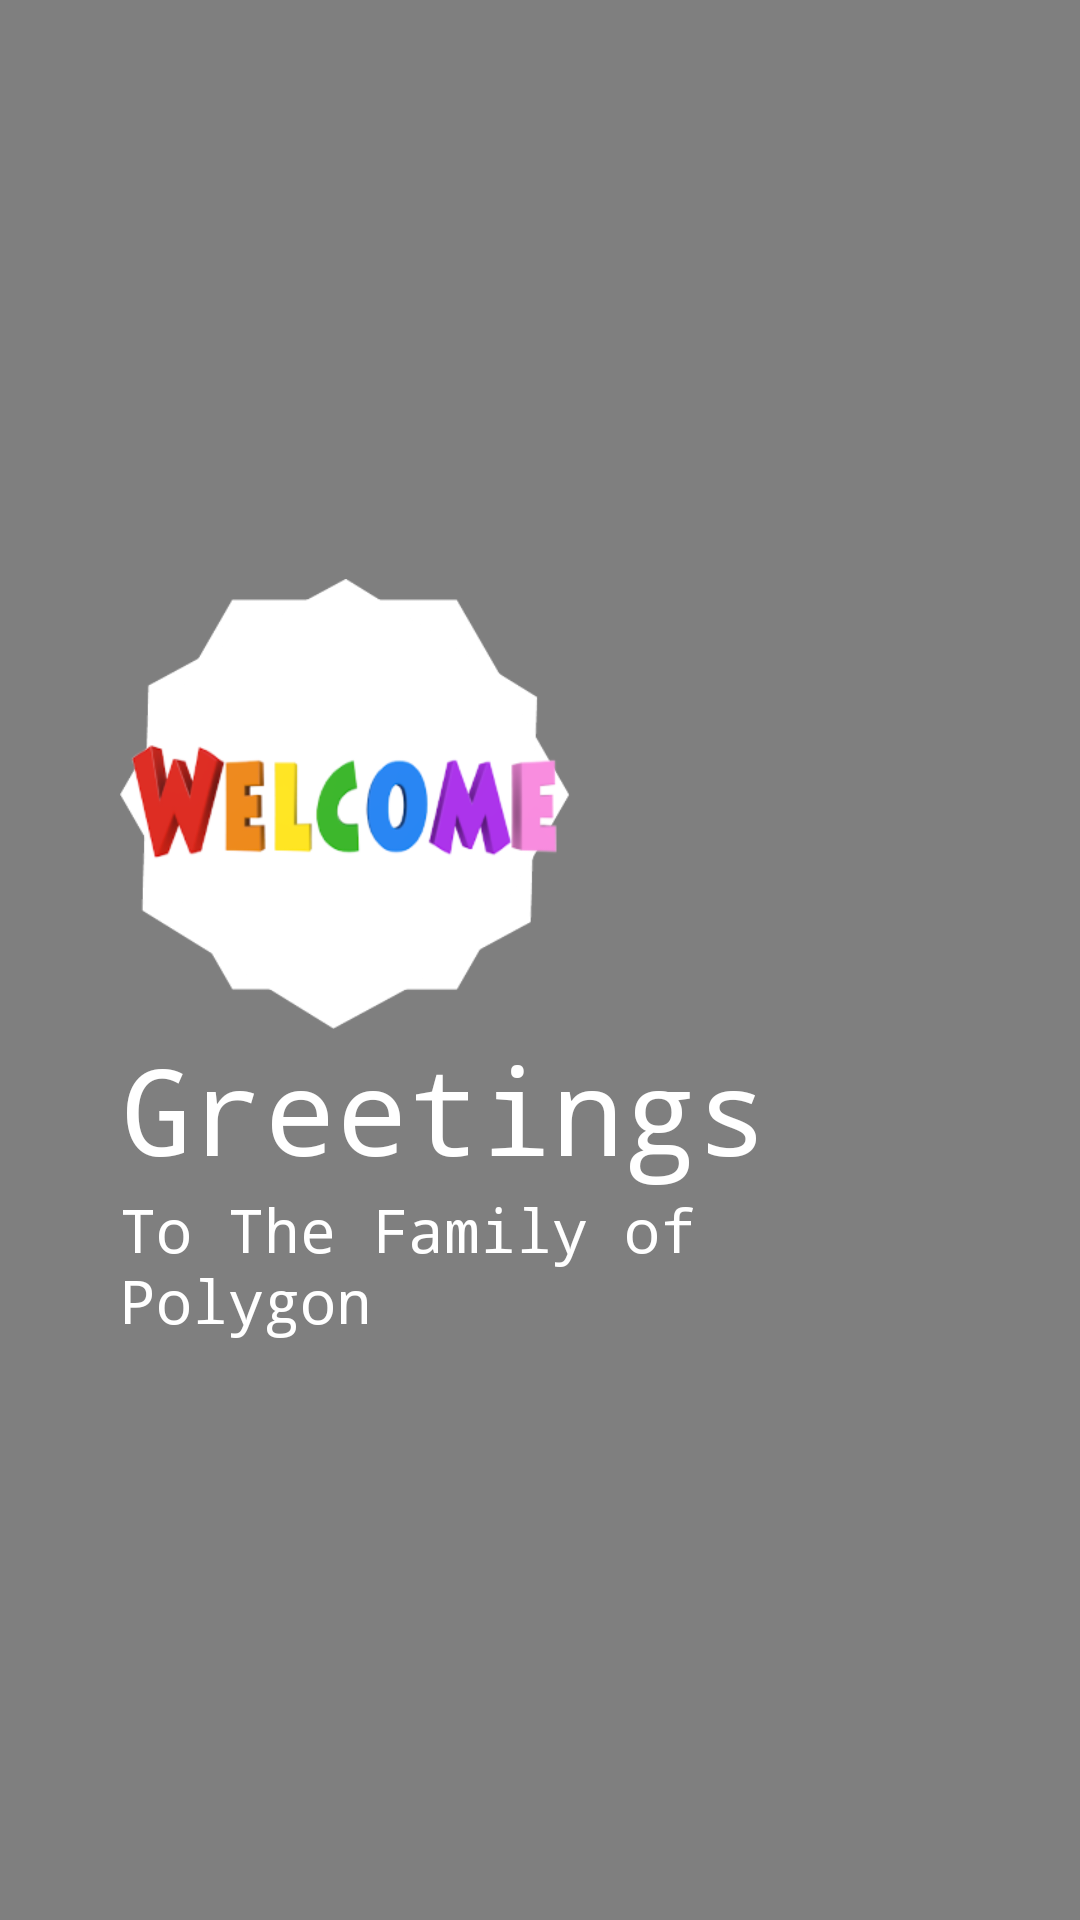

This screen was rendered from an Android layout file. Write that file and the resources it references.
<!-- AndroidManifest.xml: application theme Theme.Polygon -->
<!-- res/layout/fragment_welcome_welcome_fragment.xml -->
<?xml version="1.0" encoding="utf-8"?>
<androidx.constraintlayout.widget.ConstraintLayout xmlns:android="http://schemas.android.com/apk/res/android"
    xmlns:app="http://schemas.android.com/apk/res-auto"
    xmlns:tools="http://schemas.android.com/tools"
    android:layout_width="match_parent"
    android:layout_height="match_parent"
    tools:context=".welcome_welcome_fragment"
    >

    <RelativeLayout
        android:layout_width="match_parent"
        android:layout_height="match_parent"
        >

        <VideoView
            android:id="@+id/videoBackgroundViewWW"
            android:layout_width="match_parent"
            android:layout_height="match_parent"
            android:layout_alignParentTop="true"
            android:layout_alignParentBottom="true"
            android:layout_gravity="center"

            />

    </RelativeLayout>

    <androidx.constraintlayout.widget.ConstraintLayout
        android:layout_width="match_parent"
        android:layout_height="wrap_content"
        android:layout_margin="40dp"
        app:layout_constraintBottom_toBottomOf="parent"
        app:layout_constraintEnd_toEndOf="parent"
        app:layout_constraintStart_toStartOf="parent"
        app:layout_constraintTop_toTopOf="parent"
        >

        <ImageView
            android:id="@+id/imageFragWW"
            android:src="@drawable/welcome_01"
            android:background="@drawable/white_back"
            android:layout_width="150dp"
            android:layout_height="150dp"
            app:layout_constraintStart_toStartOf="parent"
            app:layout_constraintTop_toTopOf="parent" />

        <TextView
            android:id="@+id/welcomeLargeWW"
            android:layout_width="wrap_content"
            android:layout_height="wrap_content"
            android:text="@string/greetings"
            android:textColor="@color/white"
            android:textSize="40sp"
            android:fontFamily="monospace"
            app:layout_constraintStart_toStartOf="parent"
            app:layout_constraintTop_toBottomOf="@+id/imageFragWW" />

        <TextView
            android:id="@+id/toLargeWW"
            android:layout_width="wrap_content"
            android:layout_height="wrap_content"
            android:text="@string/to_the_polygon_family"
            android:textColor="@color/white"
            android:textSize="20sp"
            android:fontFamily="monospace"
            app:layout_constraintStart_toStartOf="parent"
            app:layout_constraintTop_toBottomOf="@+id/welcomeLargeWW" />
    </androidx.constraintlayout.widget.ConstraintLayout>



</androidx.constraintlayout.widget.ConstraintLayout>
<!-- resources referenced by this layout -->
<resources>
  <color name="white">#FFFFFFFF</color>
  <!-- drawable welcome_01: png bitmap (drawable, 30008 bytes) -->
  <!-- drawable white_back: png bitmap (drawable, 5816 bytes) -->
  <string name="greetings">Greetings</string>
  <string name="to_the_polygon_family">To The Family of Polygon</string>
  <style name="Theme.Polygon" parent="Theme.MaterialComponents.DayNight.NoActionBar">
          
          <item name="colorPrimary">@color/purple_500</item>
          <item name="colorPrimaryVariant">@color/purple_700</item>
          <item name="colorOnPrimary">@color/white</item>
          
          <item name="colorSecondary">@color/teal_200</item>
          <item name="colorSecondaryVariant">@color/teal_700</item>
          <item name="colorOnSecondary">@color/black</item>
          
          <item name="android:statusBarColor" tools:targetApi="l">?attr/colorPrimaryVariant</item>
          
          <item name="android:windowContentTransitions">true</item>
  
      </style>
  <color name="purple_500">#F76300</color>
  <color name="purple_700">#F76300</color>
  <color name="teal_200">#FF03DAC5</color>
  <color name="teal_700">#FF018786</color>
  <color name="black">#FF000000</color>
</resources>
